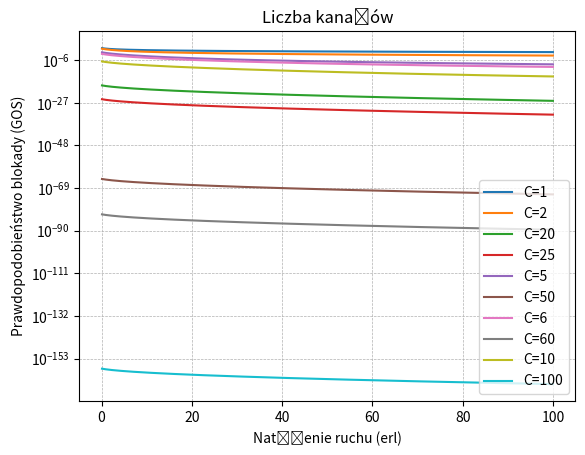

The script that saved this image:
from math import factorial
import numpy as np
import matplotlib.pyplot as plt


# Ponownie używamy funkcji ErlangB, którą zdefiniowaliśmy wcześniej
def ErlangB(A, C):
    sum_ = 0
    for k in range(C + 1):
        mul = A**k / factorial(k)
        for i in range(k + 1, C + 1):
            mul *= i
        sum_ += mul

    P = 1 / sum_
    return P

# Definicja funkcji tworzącej ciąg geometryczny
def calculate_traffic_intensity(A1, A2, NA):
    q = (A2/A1)**(1/(NA-1))
    return [A1 * q**n for n in range(NA)]

# Funkcja obliczająca Prawdopodobieństwo blokady dla danych wartości A i C
def calculate_probabilities(A_values, C_values):
    probabilities = np.zeros((len(C_values), len(A_values)))
    for i, C in enumerate(C_values):
        for j, A in enumerate(A_values):
            probabilities[i, j] = ErlangB(A, C)
    return probabilities

# Definicja funkcji plotującej wykresy
def plot_probabilities(A_values, probabilities, C_values):
    for i, C in enumerate(C_values):
        plt.semilogy(A_values, probabilities[i], label=f'C={C}')
    plt.xlabel('Natężenie ruchu (erl)')
    plt.ylabel('Prawdopodobieństwo blokady (GOS)')
    plt.title('Liczba kanałów')
    plt.legend()
    plt.grid(True, which="both", ls="--", linewidth=0.5)
    plt.show()

# Dane wejściowe
A1 = 0.1
A2 = 100
NA = 1000
C_values = [1, 2, 20, 25, 5, 50, 6, 60, 10, 100]

# Obliczanie wartości A i prawdopodobieństw
A_values = calculate_traffic_intensity(A1, A2, NA)
probabilities = calculate_probabilities(A_values, C_values)

# Rysowanie wykresów
plot_probabilities(A_values, probabilities, C_values)
